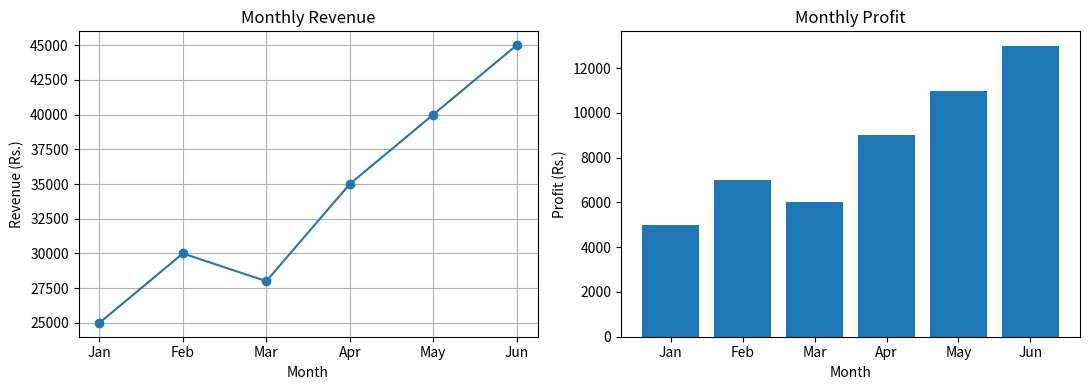

Recreate this plot in Python.
import pandas as pd
import matplotlib.pyplot as plt

# Sample business sales data
data = {
    "Month": ["Jan", "Feb", "Mar", "Apr", "May", "Jun"],
    "Revenue": [25000, 30000, 28000, 35000, 40000, 45000],
    "Profit": [5000, 7000, 6000, 9000, 11000, 13000],
    "Orders": [100, 120, 110, 140, 160, 180]
}

df = pd.DataFrame(data)

# Calculate KPIs
total_revenue = df["Revenue"].sum()
total_profit = df["Profit"].sum()
total_orders = df["Orders"].sum()
avg_order_value = total_revenue / total_orders
profit_margin = (total_profit / total_revenue) * 100

print("===== BUSINESS KPI DASHBOARD =====")
print(f"Total Revenue: Rs. {total_revenue:,}")
print(f"Total Profit: Rs. {total_profit:,}")
print(f"Total Orders: {total_orders}")
print(f"Average Order Value: Rs. {avg_order_value:.2f}")
print(f"Profit Margin: {profit_margin:.2f}%")

print("\nMonthly Business Data:")
print(df)

# Create dashboard charts
fig, axes = plt.subplots(1, 2, figsize=(11, 4))

axes[0].plot(df["Month"], df["Revenue"], marker="o")
axes[0].set_title("Monthly Revenue")
axes[0].set_xlabel("Month")
axes[0].set_ylabel("Revenue (Rs.)")
axes[0].grid(True)

axes[1].bar(df["Month"], df["Profit"])
axes[1].set_title("Monthly Profit")
axes[1].set_xlabel("Month")
axes[1].set_ylabel("Profit (Rs.)")

plt.tight_layout()
plt.savefig("business_kpi_dashboard.png")
plt.show()

print("\nDashboard generated successfully!")
